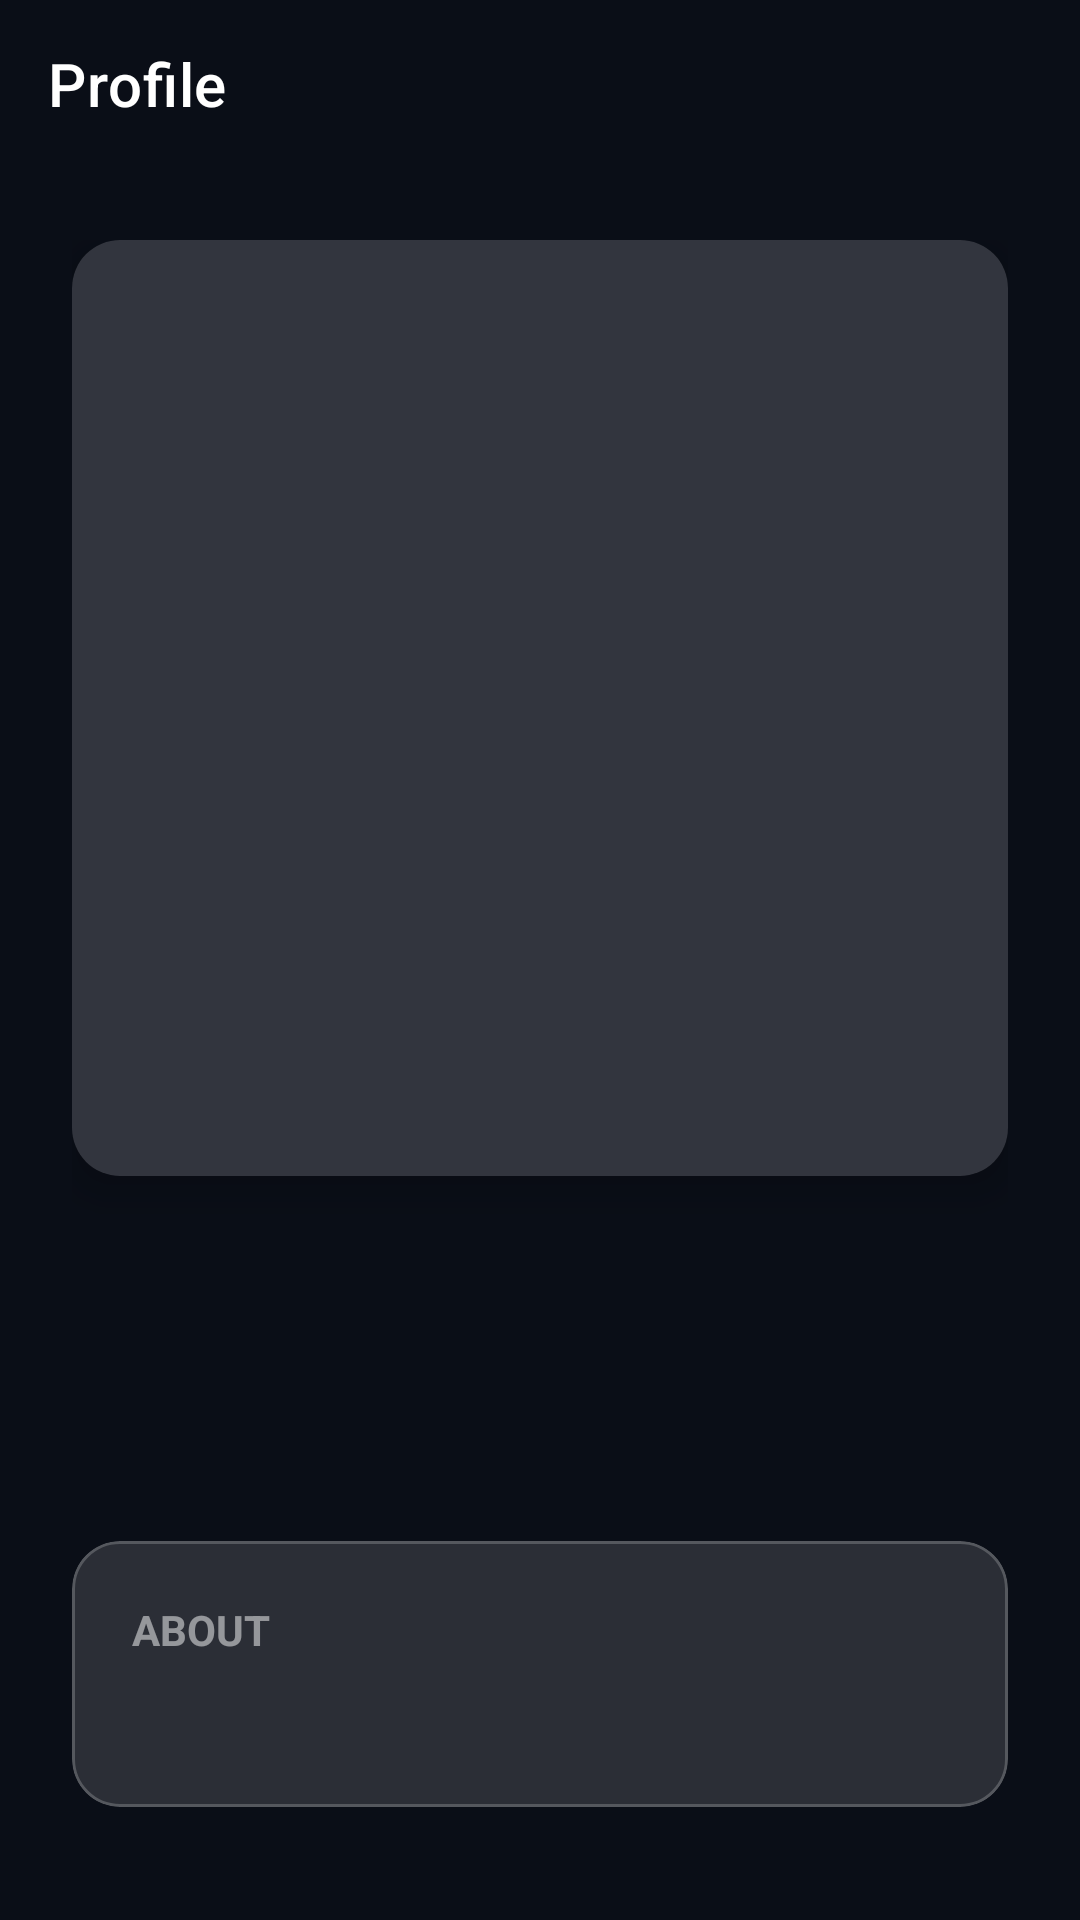

Android layout source for this screen:
<!-- AndroidManifest.xml: activity theme Theme.MeshCall -->
<!-- res/layout/activity_remote_profile.xml -->
<?xml version="1.0" encoding="utf-8"?>
<androidx.coordinatorlayout.widget.CoordinatorLayout xmlns:android="http://schemas.android.com/apk/res/android"
    xmlns:app="http://schemas.android.com/apk/res-auto"
    xmlns:tools="http://schemas.android.com/tools"
    android:layout_width="match_parent"
    android:layout_height="match_parent"
    android:background="#0A0E17">

    <com.google.android.material.appbar.AppBarLayout
        android:id="@+id/appBarLayout"
        android:layout_width="match_parent"
        android:layout_height="wrap_content"
        android:background="@android:color/transparent"
        app:elevation="0dp">

        <androidx.appcompat.widget.Toolbar
            android:id="@+id/toolbarProfile"
            android:layout_width="match_parent"
            android:layout_height="?attr/actionBarSize"
            app:title="Profile"
            app:titleTextColor="#FFFFFF" />
    </com.google.android.material.appbar.AppBarLayout>

    <androidx.core.widget.NestedScrollView
        android:layout_width="match_parent"
        android:layout_height="match_parent"
        app:layout_behavior="@string/appbar_scrolling_view_behavior">

        <LinearLayout
            android:layout_width="match_parent"
            android:layout_height="wrap_content"
            android:gravity="center_horizontal"
            android:orientation="vertical"
            android:padding="24dp">

            <com.google.android.material.card.MaterialCardView
                android:layout_width="match_parent"
                android:layout_height="wrap_content"
                app:cardCornerRadius="16dp"
                app:cardElevation="8dp"
                android:layout_marginBottom="24dp">

                <androidx.constraintlayout.widget.ConstraintLayout
                    android:layout_width="match_parent"
                    android:layout_height="wrap_content">
                    <ImageView
                        android:id="@+id/imageProfileLarge"
                        android:layout_width="0dp"
                        android:layout_height="0dp"
                        android:scaleType="centerCrop"
                        android:src="@drawable/ic_baseline_person_24"
                        android:background="#22FFFFFF"
                        android:clickable="true"
                        android:focusable="true"
                        android:foreground="?android:attr/selectableItemBackground"
                        app:layout_constraintDimensionRatio="1:1"
                        app:layout_constraintTop_toTopOf="parent"
                        app:layout_constraintBottom_toBottomOf="parent"
                        app:layout_constraintStart_toStartOf="parent"
                        app:layout_constraintEnd_toEndOf="parent" />
                </androidx.constraintlayout.widget.ConstraintLayout>
            </com.google.android.material.card.MaterialCardView>

            <TextView
                android:id="@+id/textProfileDisplayName"
                android:layout_width="wrap_content"
                android:layout_height="wrap_content"
                android:textColor="#FFFFFF"
                android:textSize="28sp"
                android:textStyle="bold"
                tools:text="John Doe" />

            <TextView
                android:id="@+id/textProfileUsername"
                android:layout_width="wrap_content"
                android:layout_height="wrap_content"
                android:layout_marginTop="4dp"
                android:textColor="#B3FFFFFF"
                android:textSize="18sp"
                tools:text="@john_doe" />

            <com.google.android.material.card.MaterialCardView
                android:layout_width="match_parent"
                android:layout_height="wrap_content"
                android:layout_marginTop="32dp"
                app:cardBackgroundColor="#22FFFFFF"
                app:cardCornerRadius="16dp"
                app:cardElevation="0dp"
                app:strokeWidth="1dp"
                app:strokeColor="#33FFFFFF">

                <LinearLayout
                    android:layout_width="match_parent"
                    android:layout_height="wrap_content"
                    android:orientation="vertical"
                    android:padding="20dp">

                    <TextView
                        android:layout_width="wrap_content"
                        android:layout_height="wrap_content"
                        android:text="About"
                        android:textColor="#80FFFFFF"
                        android:textSize="14sp"
                        android:textStyle="bold"
                        android:textAllCaps="true" />

                    <TextView
                        android:id="@+id/textProfileAbout"
                        android:layout_width="match_parent"
                        android:layout_height="wrap_content"
                        android:layout_marginTop="8dp"
                        android:textColor="#FFFFFF"
                        android:textSize="16sp"
                        tools:text="Hey there! I am using MeshCall." />
                </LinearLayout>
            </com.google.android.material.card.MaterialCardView>
        </LinearLayout>
    </androidx.core.widget.NestedScrollView>
</androidx.coordinatorlayout.widget.CoordinatorLayout>
<!-- resources referenced by this layout -->
<resources>
  <style name="Theme.MeshCall" parent="Theme.MaterialComponents.DayNight.NoActionBar">
          
          <item name="colorPrimary">@color/meshcall_primary</item>
          <item name="colorPrimaryVariant">@color/meshcall_primary_variant</item>
          <item name="colorOnPrimary">@color/meshcall_on_primary</item>
          
          <item name="colorSecondary">@color/meshcall_secondary</item>
          <item name="colorSecondaryVariant">@color/meshcall_secondary_variant</item>
          <item name="colorOnSecondary">@color/meshcall_on_secondary</item>
          
          
          <item name="android:statusBarColor">@color/meshcall_bg_dark</item>
          <item name="android:windowLightStatusBar">false</item>
          
          
          <item name="android:colorBackground">@color/meshcall_bg_dark</item>
          <item name="colorSurface">@color/meshcall_surface_dark</item>
          <item name="colorOnSurface">@color/meshcall_text_primary_dark</item>
          <item name="android:textColorPrimary">@color/meshcall_text_primary_dark</item>
          <item name="android:textColorSecondary">@color/meshcall_text_secondary_dark</item>
          
          
          <item name="android:fontFamily">sans-serif</item>
      </style>
  <color name="meshcall_primary">#6366F1</color>
  <color name="meshcall_primary_variant">#4F46E5</color>
  <color name="meshcall_on_primary">#FFFFFF</color>
  <color name="meshcall_secondary">#A855F7</color>
  <color name="meshcall_secondary_variant">#9333EA</color>
  <color name="meshcall_on_secondary">#FFFFFF</color>
  <color name="meshcall_bg_dark">#0B0E14</color>
  <color name="meshcall_surface_dark">#131620</color>
  <color name="meshcall_text_primary_dark">#F8FAFC</color>
  <color name="meshcall_text_secondary_dark">#94A3B8</color>
</resources>
